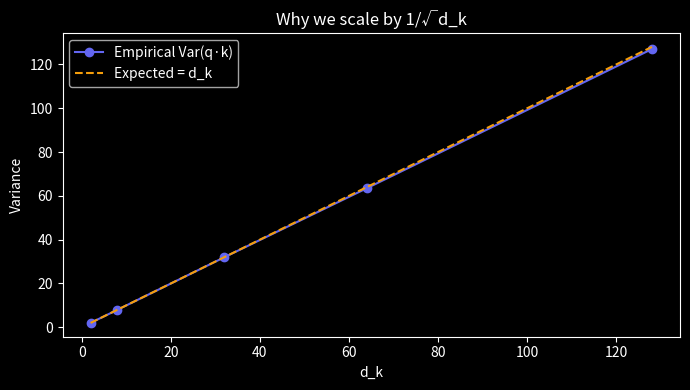
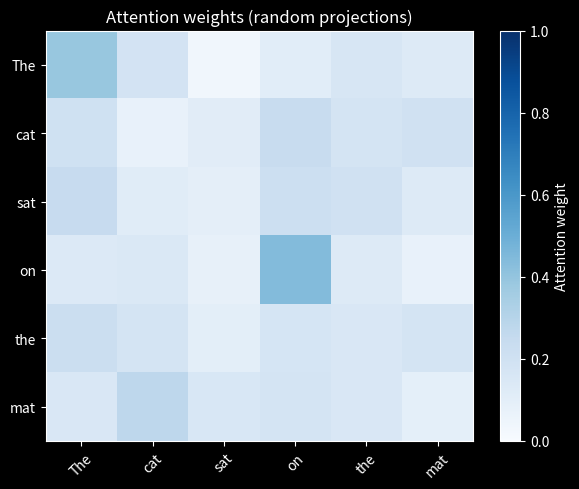

The matplotlib source for these figures, in order:
import numpy as np
import matplotlib.pyplot as plt
plt.style.use('dark_background')

def softmax(x, axis=-1):
    e = np.exp(x - x.max(axis=axis, keepdims=True))  # numerically stable
    return e / e.sum(axis=axis, keepdims=True)

def scaled_dot_product_attention(Q, K, V, mask=None):
    d_k = Q.shape[-1]
    scores = Q @ K.T / np.sqrt(d_k)     # (n, n)
    if mask is not None:
        scores[mask] = -1e9
    weights = softmax(scores)            # row-wise softmax
    return weights @ V, weights

# Wiki worked example: 3 tokens, d_k=2
Q = np.array([[2,0],[0,2],[2,2]], dtype=float)
K = np.array([[2,0],[0,2],[1,1]], dtype=float)
V = np.array([[1,0],[0,1],[10,10]], dtype=float)

out, W = scaled_dot_product_attention(Q, K, V)
print("Attention weights (3×3):")
print(W.round(3))
print("\nOutput (3×2):")
print(out.round(3))
# Verify: row 1 ≈ [2.635, 1.912]; row 3 ≈ [3.667, 3.667]

d_values = [2, 8, 32, 64, 128]
n_samples = 20_000
variances = []
for d in d_values:
    q = np.random.randn(n_samples, d)
    k = np.random.randn(n_samples, d)
    dots = (q * k).sum(axis=1)
    variances.append(dots.var())

plt.figure(figsize=(7,4))
plt.plot(d_values, variances, 'o-', color='#6366f1', label='Empirical Var(q·k)')
plt.plot(d_values, d_values, '--', color='#f59e0b', label='Expected = d_k')
plt.xlabel('d_k'); plt.ylabel('Variance'); plt.title('Why we scale by 1/√d_k')
plt.legend(); plt.tight_layout(); plt.show()

rng = np.random.default_rng(42)
n, d_k = 6, 8
Q_r = rng.standard_normal((n, d_k))
K_r = rng.standard_normal((n, d_k))
V_r = rng.standard_normal((n, d_k))

_, W_r = scaled_dot_product_attention(Q_r, K_r, V_r)

tokens = ['The','cat','sat','on','the','mat']
plt.figure(figsize=(6,5))
plt.imshow(W_r, vmin=0, vmax=1, cmap='Blues', aspect='auto')
plt.colorbar(label='Attention weight')
plt.xticks(range(n), tokens, rotation=45)
plt.yticks(range(n), tokens)
plt.title('Attention weights (random projections)')
plt.tight_layout(); plt.show()

# TODO(you): create a causal mask (upper triangle, diagonal=1)
# mask = np.triu(np.ones((n, n), dtype=bool), k=1)
# out_causal, W_causal = scaled_dot_product_attention(Q_r, K_r, V_r, mask=mask)

# assert np.allclose(W_causal[np.triu(np.ones((n,n),dtype=bool), k=1)], 0, atol=1e-6)
